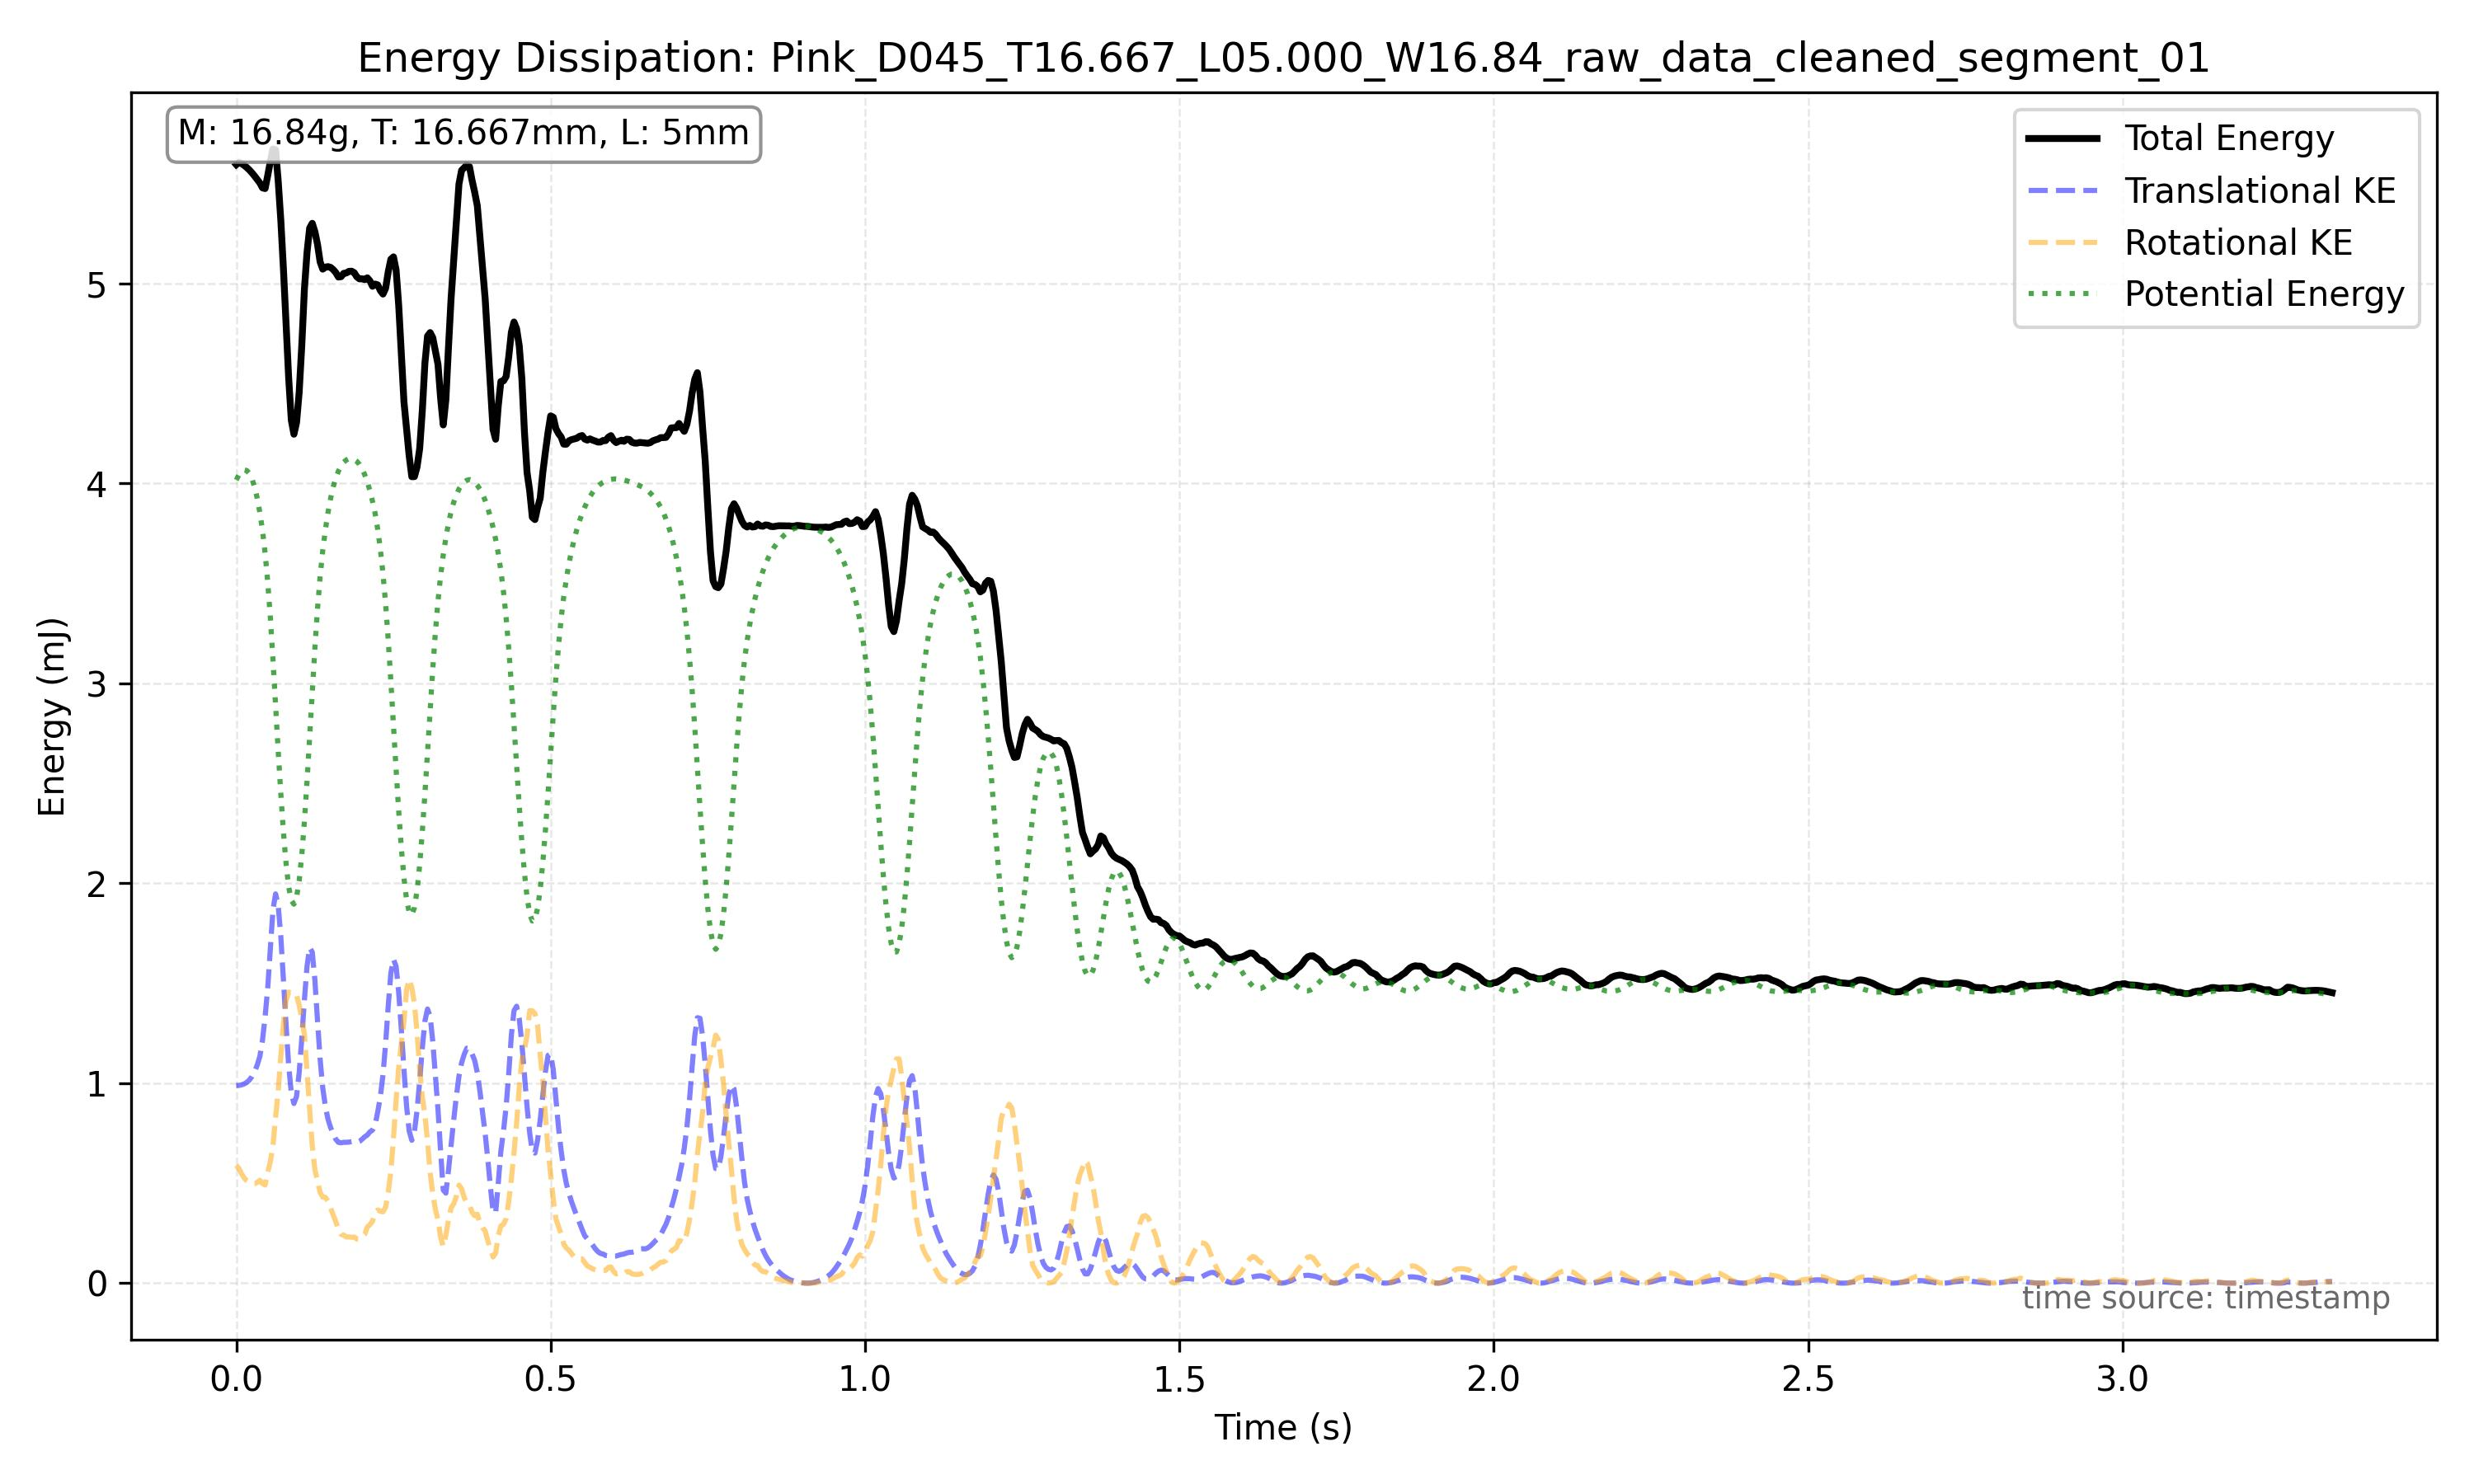

Source data for this figure (header and first rows):
frame_index, timestamp, x, y, theta, x_mm, y_mm, theta_unwrapped, omega_rad_s
16751, 69.79, 345.7, 834.5, 5749, 63.77, 153.9, 5749, 24.39
16752, 69.79, 353.3, 833, 5754, 65.18, 153.7, 5754, 23.69
16753, 69.8, 360.4, 832.4, 5760, 66.47, 153.5, 5760, 11.96
16754, 69.8, 368.4, 832.8, 5760, 67.95, 153.6, 5760, 9.978
16755, 69.81, 376.9, 833.2, 5765, 69.52, 153.7, 5765, 19.82
16756, 69.81, 384.6, 833.7, 5769, 70.94, 153.8, 5769, 16.26
16757, 69.81, 392.5, 834, 5773, 72.41, 153.8, 5773, 18.79
16758, 69.82, 399.7, 835.4, 5778, 73.74, 154.1, 5778, 16.81
16759, 69.82, 407.7, 837.7, 5781, 75.2, 154.5, 5781, 17.03
16760, 69.83, 415.8, 839.9, 5787, 76.71, 154.9, 5787, 12.59
16761, 69.83, 423.4, 842.7, 5787, 78.1, 155.4, 5787, 12.37
16762, 69.84, 431.7, 846.6, 5792, 79.64, 156.2, 5792, 19.82
16763, 69.84, 438.9, 850.6, 5796, 80.97, 156.9, 5796, 18.25
16764, 69.84, 447, 856, 5801, 82.46, 157.9, 5801, 18.79
16765, 69.85, 454.6, 862, 5805, 83.86, 159, 5805, 19.95
16766, 69.85, 462.8, 868.6, 5811, 85.38, 160.2, 5811, 23.69
16767, 69.86, 470.8, 875.9, 5816, 86.85, 161.6, 5816, 13.73
16768, 69.86, 478.8, 884.1, 5817, 88.33, 163.1, 5817, 14.92
16769, 69.86, 486.4, 892.9, 5823, 89.73, 164.7, 5823, 22.9
16770, 69.87, 494.4, 903.2, 5828, 91.2, 166.6, 5828, 26.24
16771, 69.87, 501.3, 912.8, 5836, 92.47, 168.4, 5836, 32.38
16772, 69.88, 508.4, 919.8, 5844, 93.79, 169.7, 5844, 34.85
16773, 69.88, 516.3, 922.2, 5853, 95.25, 170.1, 5853, 35.87
16774, 69.89, 524.3, 917.8, 5861, 96.72, 169.3, 5861, 33.16
16775, 69.89, 531.5, 909, 5868, 98.05, 167.7, 5868, 26
16776, 69.89, 538.2, 898.9, 5873, 99.28, 165.8, 5873, 23.69
16777, 69.9, 545.5, 889.9, 5880, 100.6, 164.2, 5880, 23.42
16778, 69.9, 551.6, 882.1, 5884, 101.8, 162.7, 5884, 18.17
16779, 69.91, 558.9, 873.8, 5888, 103.1, 161.2, 5888, 15.19
16780, 69.91, 565.6, 867.1, 5892, 104.3, 160, 5892, 18.4
16781, 69.91, 572.9, 860.4, 5897, 105.7, 158.7, 5897, 17.93
16782, 69.92, 579.5, 855, 5900, 106.9, 157.7, 5900, 17.36
16783, 69.92, 586.4, 849.8, 5905, 108.2, 156.8, 5905, 18.52
16784, 69.93, 593, 845.9, 5909, 109.4, 156, 5909, 14.14
16785, 69.93, 599.7, 842.7, 5912, 110.6, 155.5, 5912, 14.11
16786, 69.94, 605.7, 839.4, 5916, 111.7, 154.8, 5916, 11.54
16787, 69.94, 612.4, 837.4, 5918, 113, 154.5, 5918, 13.58
16788, 69.94, 619.4, 836.2, 5922, 114.3, 154.3, 5922, 14.65
16789, 69.95, 625.6, 834.9, 5925, 115.4, 154, 5925, 12.52
16790, 69.95, 632.4, 833.8, 5928, 116.7, 153.8, 5928, 18.67
16791, 69.96, 638.8, 832.2, 5934, 117.8, 153.5, 5934, 12.69
16792, 69.96, 645.7, 831.5, 5934, 119.1, 153.4, 5934, 6.229
16793, 69.96, 651.2, 830.5, 5937, 120.1, 153.2, 5937, 11.96
16794, 69.97, 657.2, 830.3, 5940, 121.2, 153.2, 5940, 10.29
16795, 69.97, 664, 830.4, 5942, 122.5, 153.2, 5942, 7.051
16796, 69.98, 671.1, 831.3, 5943, 123.8, 153.3, 5943, 6.735
16797, 69.98, 677.9, 831.4, 5945, 125.1, 153.4, 5945, 9.978
16798, 69.99, 684.5, 831.8, 5948, 126.3, 153.4, 5948, 14.67
16799, 69.99, 690.9, 832.9, 5952, 127.4, 153.7, 5952, 12.37
16800, 69.99, 697.8, 833.5, 5954, 128.7, 153.8, 5954, 13.96
16801, 70, 704.3, 835, 5958, 129.9, 154, 5958, 13.66
16802, 70, 710.5, 836.8, 5961, 131.1, 154.4, 5961, 9.978
16803, 70.01, 717, 838.3, 5963, 132.3, 154.6, 5963, 12.59
16804, 70.01, 723.5, 840.7, 5967, 133.5, 155.1, 5967, 13.71
16805, 70.01, 730, 843.1, 5970, 134.7, 155.5, 5970, 12.37
16806, 70.02, 736.5, 846, 5972, 135.9, 156.1, 5972, 12.76
16807, 70.02, 743.3, 849.9, 5976, 137.1, 156.8, 5976, 14.85
16808, 70.03, 749.8, 853.9, 5980, 138.3, 157.5, 5980, 15.95
16809, 70.03, 756.8, 858.9, 5983, 139.6, 158.4, 5983, 15.27
16810, 70.04, 762.7, 865, 5987, 140.7, 159.6, 5987, 14.82
... 741 more rows
